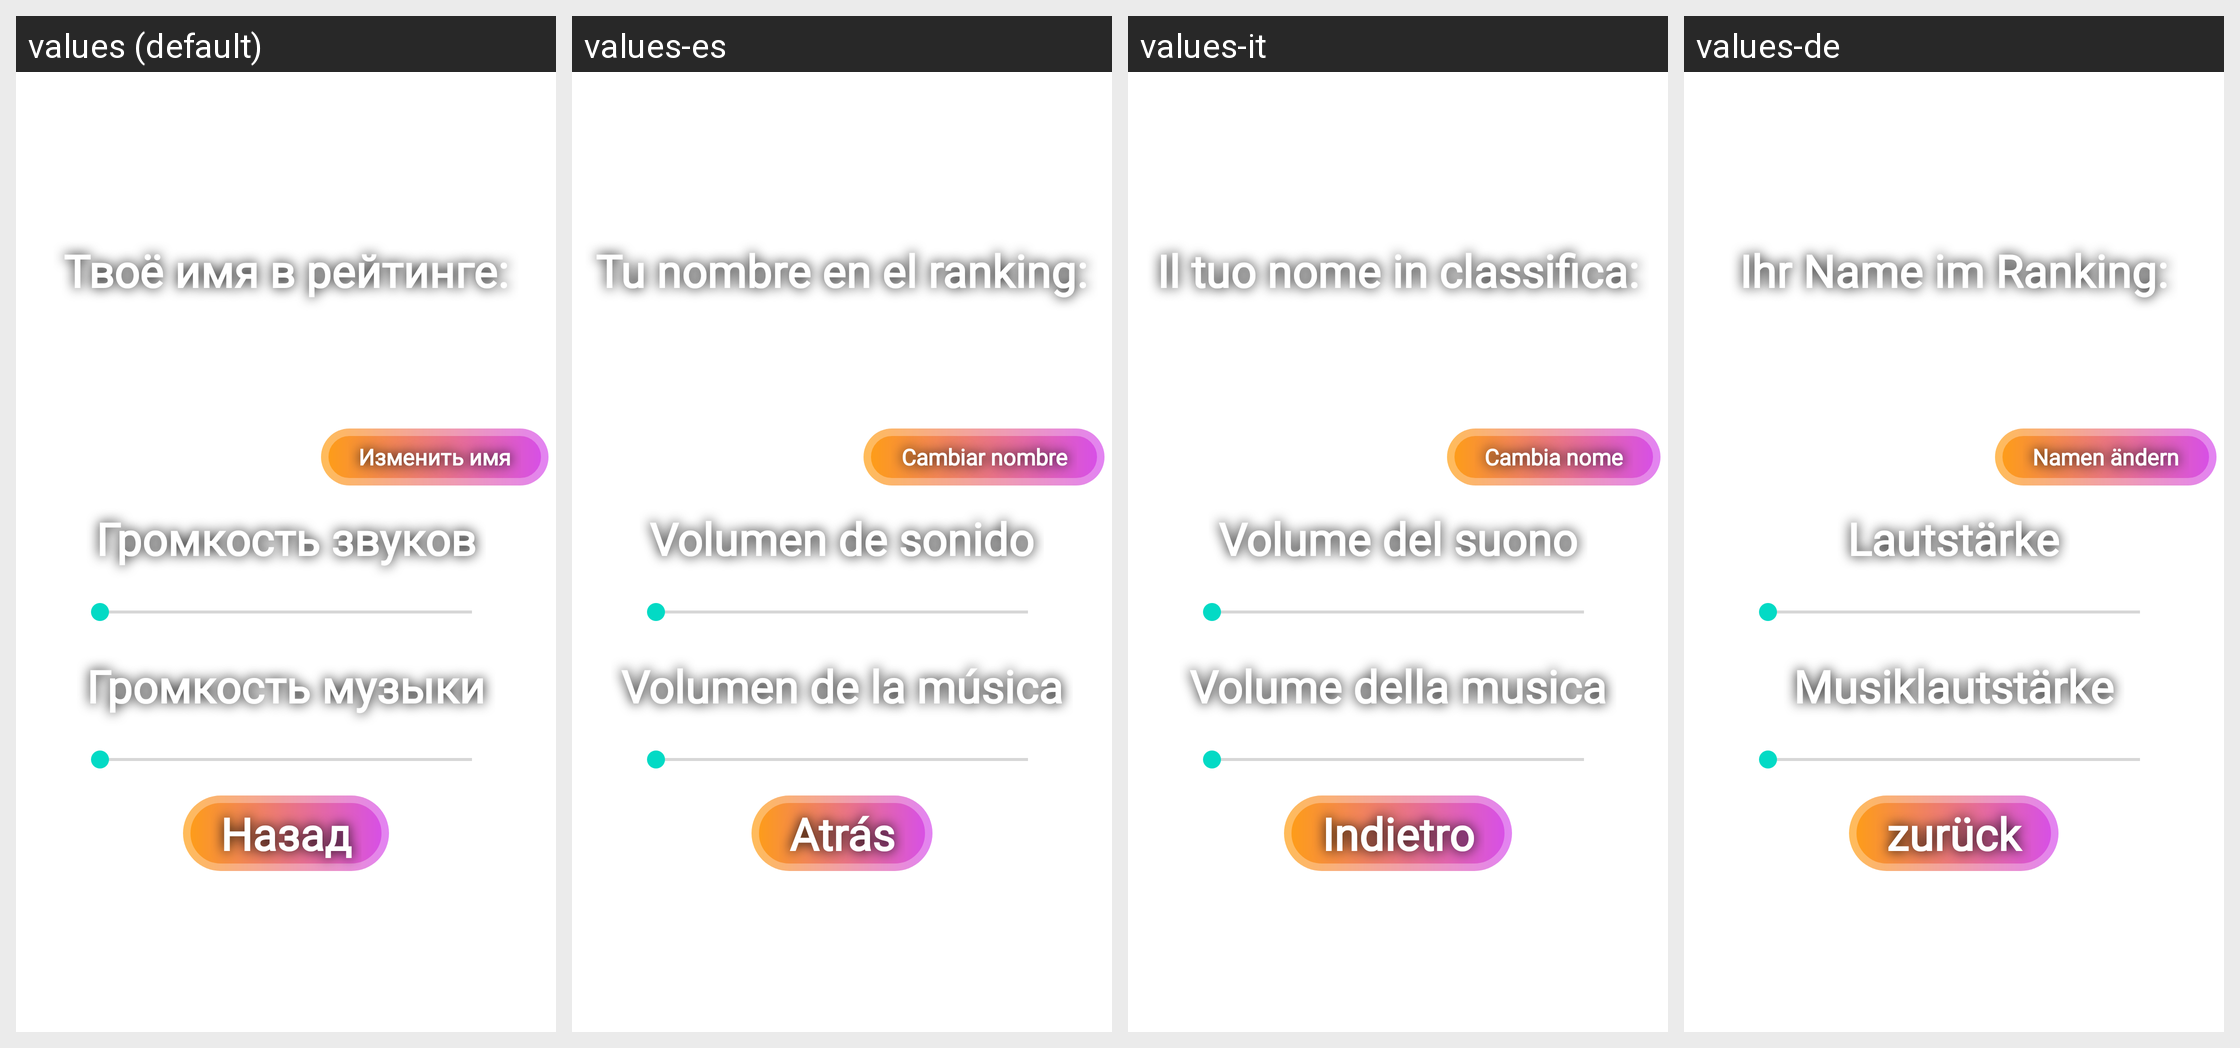

Strings drawn on this Android screen and how each of the app's shown locales translates them:
Android screen res/layout/fragment_settings.xml rendered under 4 locales, left to right: values (default), values-es, values-it, values-de. Device: Nexus 5 (rendered at 1080×1920; each locale shown at half size, 540×960, under a caption strip naming it); theme Theme.GuessTheFlag.
Other locales in the repository, not shown: values-en, values-fr, values-kk, values-pl, values-tr, values-uk.
Strings drawn on this screen, with the default value and each locale's value (text and hints the layout hard-codes, and strings that could not be matched under every locale, appear in the picture but are not listed):

setting_player_name
  values: Твоё имя в рейтинге:
  values-es: Tu nombre en el ranking:
  values-it: Il tuo nome in classifica:
  values-de: Ihr Name im Ranking:

setting_change_name
  values: Изменить имя
  values-es: Cambiar nombre
  values-it: Cambia nome
  values-de: Namen ändern

settings_volume_sounds
  values: Громкость звуков
  values-es: Volumen de sonido
  values-it: Volume del suono
  values-de: Lautstärke

settings_volume_music
  values: Громкость музыки
  values-es: Volumen de la música
  values-it: Volume della musica
  values-de: Musiklautstärke

menu_back
  values: Назад
  values-es: Atrás
  values-it: Indietro
  values-de: zurück
